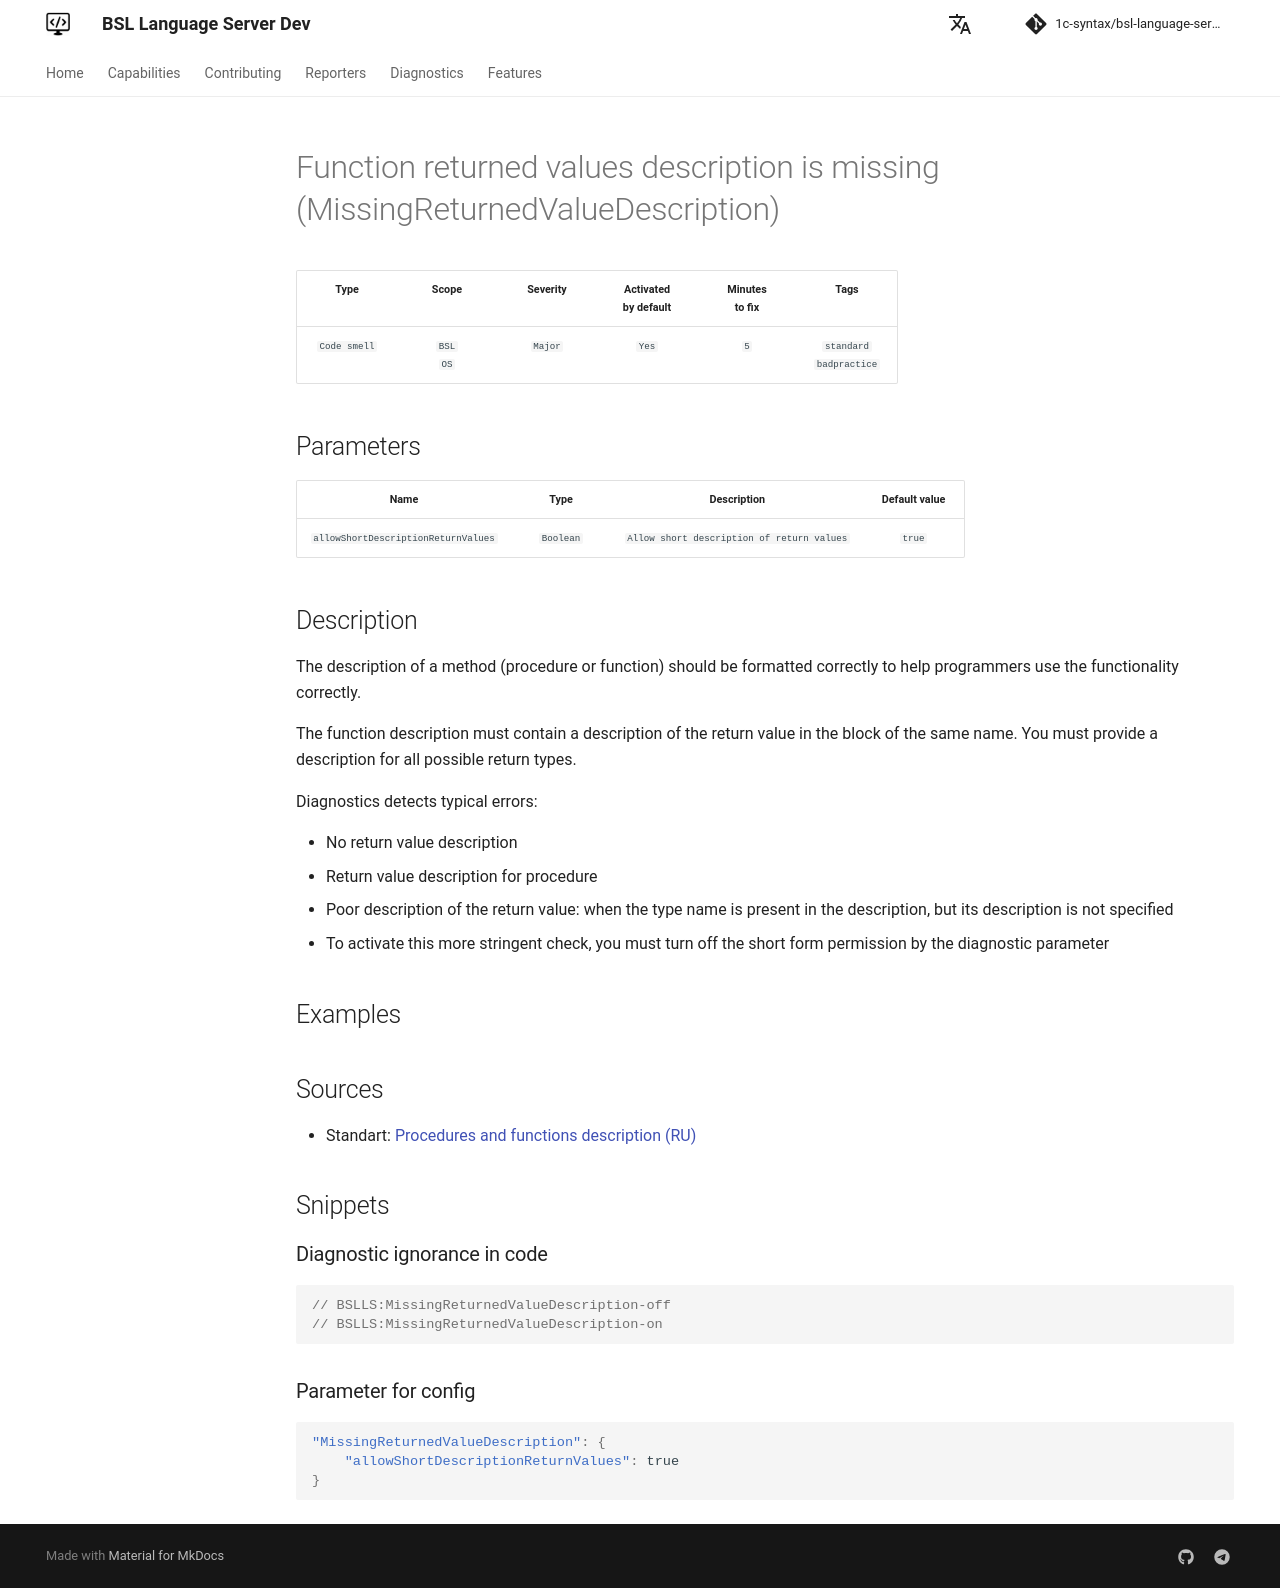

repository: 1c-syntax/bsl-language-server · page: dev/en/diagnostics/MissingReturnedValueDescription/index.html · generator: mkdocs

# Function returned values description is missing (MissingReturnedValueDescription)

<!-- Блоки выше заполняются автоматически, не трогать -->
## Description
<!-- Описание диагностики заполняется вручную. Необходимо понятным языком описать смысл и схему работу -->

The description of a method (procedure or function) should be formatted correctly to help programmers use the functionality correctly.

The function description must contain a description of the return value in the block of the same name. You must provide a description for all possible return types.

Diagnostics detects typical errors:

- No return value description
- Return value description for procedure
- Poor description of the return value: when the type name is present in the description, but its description is not specified
  - To activate this more stringent check, you must turn off the short form permission by the diagnostic parameter

## Examples
<!-- В данном разделе приводятся примеры, на которые диагностика срабатывает, а также можно привести пример, как можно исправить ситуацию -->

## Sources
<!-- Необходимо указывать ссылки на все источники, из которых почерпнута информация для создания диагностики -->
<!-- Примеры источников

* Источник: [Стандарт: Тексты модулей](https://its.1c.ru/db/v8std#content:456:hdoc)
* Полезная информация: [Отказ от использования модальных окон](https://its.1c.ru/db/metod8dev#content:5272:hdoc)
* Источник: [Cognitive complexity, ver. 1.4](https://www.sonarsource.com/docs/CognitiveComplexity.pdf) -->

* Standart: [Procedures and functions description (RU)](https://its.1c.ru/db/v8std#content:453:hdoc)
